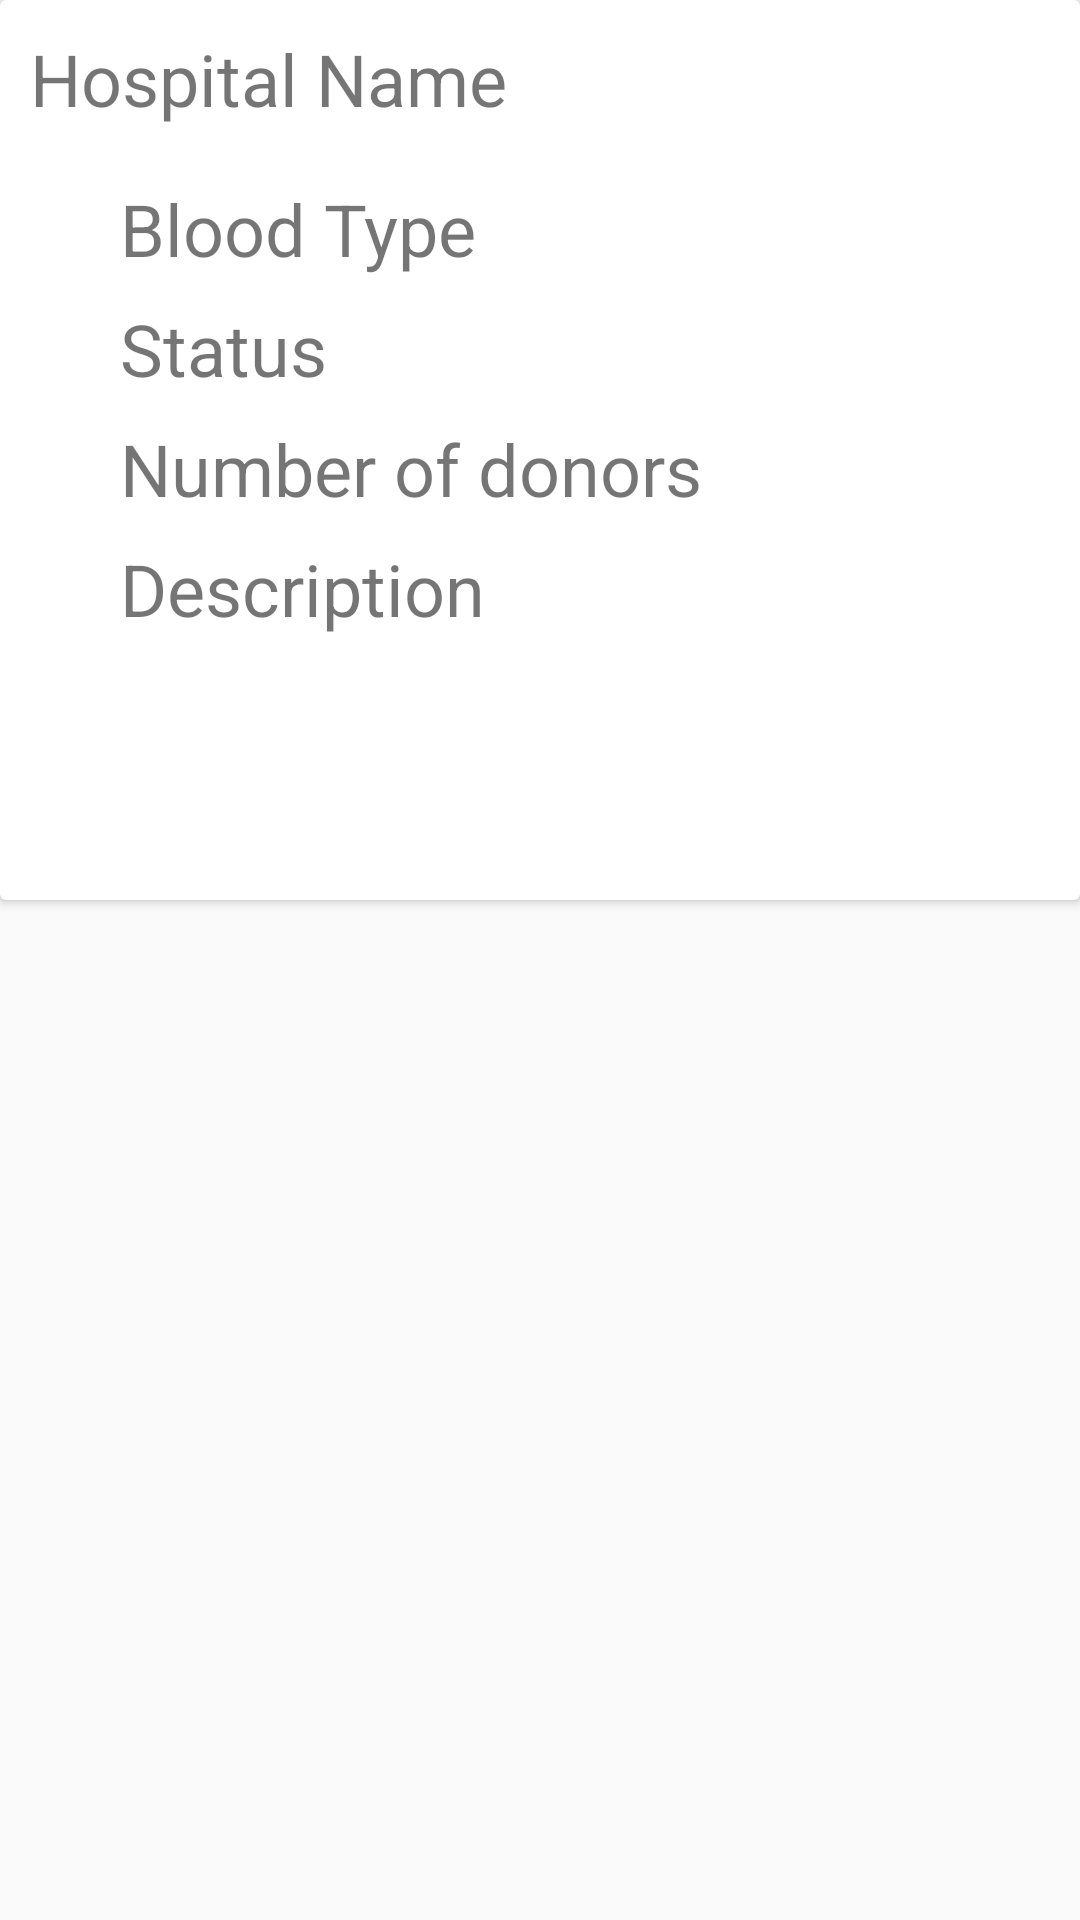

This screen was rendered from an Android layout file. Write that file and the resources it references.
<!-- AndroidManifest.xml: application theme AppTheme -->
<!-- res/layout/post_cardhistory.xml -->
<?xml version="1.0" encoding="utf-8"?>
<RelativeLayout xmlns:android="http://schemas.android.com/apk/res/android"
    xmlns:app="http://schemas.android.com/apk/res-auto"
    xmlns:tools="http://schemas.android.com/tools"
    android:layout_width="match_parent"
    android:layout_height="wrap_content">

    <androidx.cardview.widget.CardView
        android:id="@+id/postcard"
        android:layout_width="409dp"
        android:layout_height="300dp"
        android:layout_alignParentStart="true"
        android:layout_alignParentLeft="true"
        android:layout_alignParentTop="true"
        android:layout_marginStart="0dp"
        android:layout_marginLeft="0dp"
        android:layout_marginTop="0dp"
        app:layout_constraintEnd_toEndOf="parent"
        app:layout_constraintStart_toStartOf="parent"
        tools:layout_editor_absoluteY="1dp">

        <TextView
            android:id="@+id/bloodtypecard"
            android:layout_width="wrap_content"
            android:layout_height="wrap_content"
            android:layout_marginStart="40dp"
            android:layout_marginLeft="12dp"
            android:layout_marginTop="60dp"
            android:text="@string/bloodtype"
            android:textSize="24sp" />

        <TextView
            android:id="@+id/statuscard"
            android:layout_width="wrap_content"
            android:layout_height="wrap_content"
            android:layout_marginStart="40dp"
            android:layout_marginLeft="14dp"
            android:layout_marginTop="100dp"
            android:text="@string/casestatus"
            android:textSize="24sp" />

        <TextView
            android:id="@+id/numberofdonorscard"
            android:layout_width="wrap_content"
            android:layout_height="wrap_content"
            android:layout_marginStart="40dp"
            android:layout_marginLeft="14dp"
            android:layout_marginTop="140dp"
            android:text="@string/numberofdonors"
            android:textSize="24sp" />

        <TextView
            android:id="@+id/descriptioncard"
            android:layout_width="wrap_content"
            android:layout_height="wrap_content"
            android:layout_marginStart="40dp"
            android:layout_marginLeft="14dp"
            android:layout_marginTop="180dp"
            android:text="@string/descripriontxtaddpost"
            android:textSize="24sp" />

        <TextView
            android:id="@+id/hospitalnamecard"
            android:layout_width="wrap_content"
            android:layout_height="wrap_content"
            android:layout_marginStart="10dp"
            android:layout_marginLeft="14dp"
            android:layout_marginTop="10dp"
            android:text="@string/hospitalnametxtcard"
            android:textSize="24sp" />


    </androidx.cardview.widget.CardView>
</RelativeLayout>
<!-- resources referenced by this layout -->
<resources>
  <string name="bloodtype">Blood Type</string>
  <string name="casestatus">Status</string>
  <string name="descripriontxtaddpost">Description</string>
  <string name="hospitalnametxtcard">Hospital Name</string>
  <string name="numberofdonors">Number of donors</string>
  <style name="AppTheme" parent="Theme.AppCompat.Light.DarkActionBar">
          
          <item name="colorPrimary">#12698A</item>
          <item name="colorPrimaryDark">#12698A</item>
          <item name="colorAccent">@color/colorAccent</item>
      </style>
  <!-- not gathered from this repository: default colours our renderer supplied (Android Studio template values) -->
  <color name="colorAccent">#FF03DAC5</color>
</resources>
